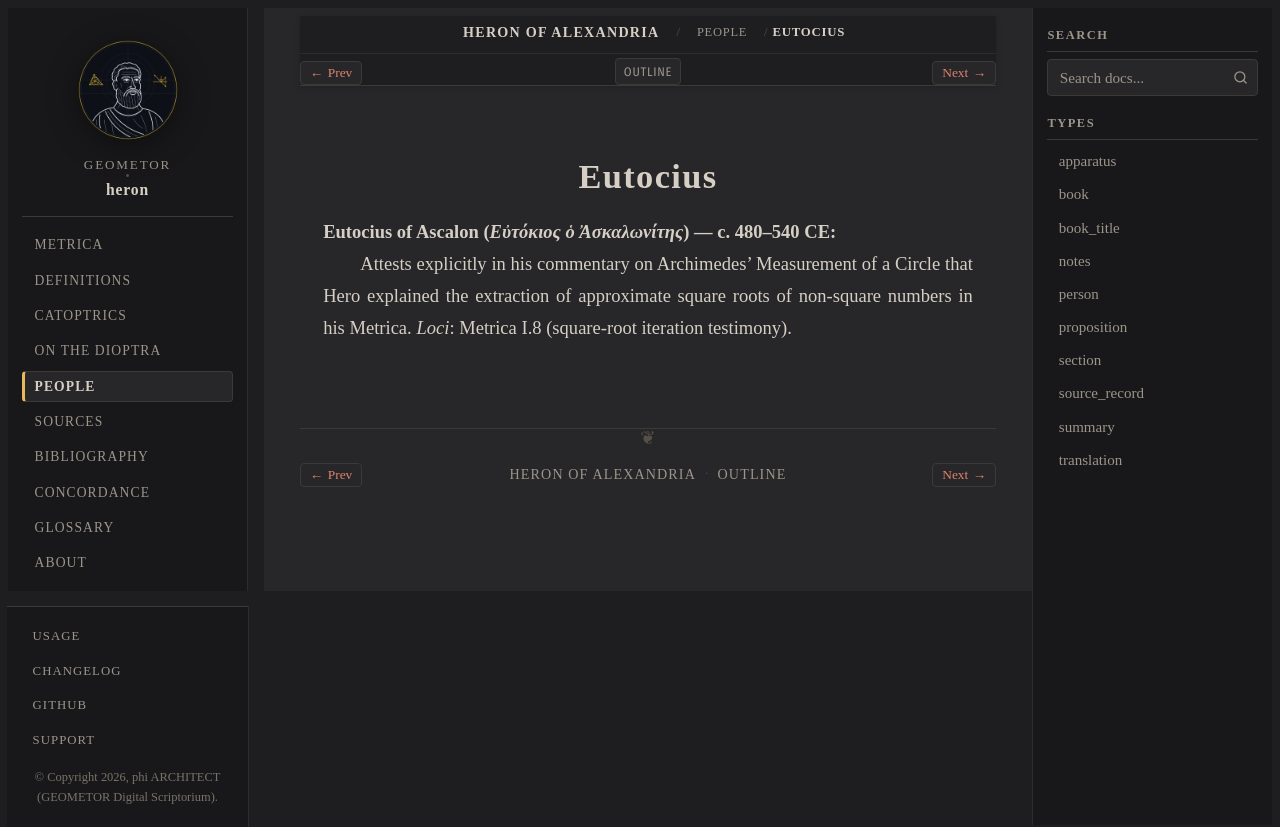

repository: geometor/heron · page: people/eutocius.html · generator: sphinx

:type: person
:lifespan: Εὐτόκιος ὁ Ἀσκαλωνίτης
:excerpt: Eutocius of Ascalon (Εὐτόκιος ὁ Ἀσκαλωνίτης) — c. 480–540 CE

.. _person-eutocius:

Eutocius
========

**Eutocius of Ascalon** (*Εὐτόκιος ὁ Ἀσκαλωνίτης*) — c. 480–540 CE
  Attests explicitly in his commentary on Archimedes' Measurement of a Circle that Hero explained the extraction of approximate square roots of non-square numbers in his Metrica.
  *Loci*: Metrica I.8 (square-root iteration testimony).
